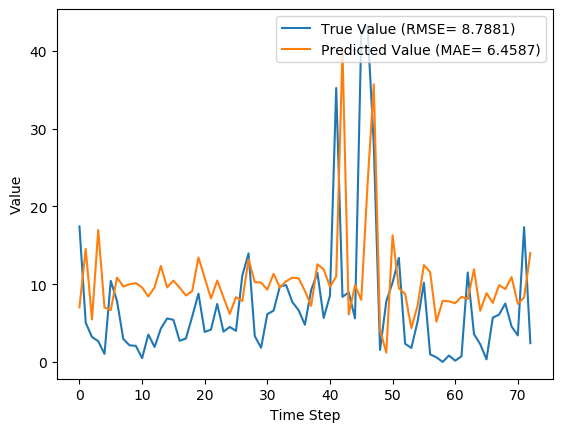

Source data for this figure (header and first rows):
y_true, y_pred, y_true_scaled, y_pred_scaled
17.43, 7.015, 0.1637, 0.06592
5.039, 14.53, 0.04734, 0.1366
3.203, 5.452, 0.03009, 0.05123
2.666, 16.97, 0.02505, 0.1594
1.029, 6.999, 0.009665, 0.06577
10.43, 6.66, 0.09803, 0.06258
7.83, 10.85, 0.07357, 0.102
2.951, 9.701, 0.02773, 0.09115
2.13, 9.984, 0.02001, 0.09381
2.073, 10.14, 0.01948, 0.09525
0.4814, 9.582, 0.004524, 0.09004
3.513, 8.409, 0.03301, 0.07901
1.926, 9.595, 0.01809, 0.09016
4.293, 12.35, 0.04034, 0.116
5.587, 9.586, 0.0525, 0.09008
5.416, 10.46, 0.05089, 0.09826
2.717, 9.55, 0.02553, 0.08974
3.014, 8.542, 0.02832, 0.08027
5.817, 9.109, 0.05466, 0.08559
8.783, 13.43, 0.08253, 0.1262
3.86, 10.82, 0.03627, 0.1017
4.144, 8.16, 0.03894, 0.07667
7.454, 10.46, 0.07004, 0.09828
3.899, 8.305, 0.03663, 0.07803
4.497, 6.166, 0.04226, 0.05794
3.997, 8.338, 0.03756, 0.07834
11.09, 7.834, 0.1042, 0.07361
13.96, 13.2, 0.1312, 0.124
3.323, 10.26, 0.03122, 0.09638
1.823, 10.21, 0.01713, 0.09593
6.149, 9.294, 0.05777, 0.08733
6.593, 11.33, 0.06195, 0.1065
9.706, 9.562, 0.0912, 0.08984
9.877, 10.38, 0.09281, 0.09751
7.7, 10.84, 0.07235, 0.1018
6.643, 10.75, 0.06242, 0.101
4.784, 9.131, 0.04495, 0.0858
9.247, 7.209, 0.08689, 0.06773
11.45, 12.55, 0.1076, 0.118
5.653, 11.91, 0.05312, 0.1119
8.521, 9.671, 0.08007, 0.09087
35.23, 10.98, 0.3311, 0.1032
8.371, 40.12, 0.07866, 0.377
8.937, 6.1, 0.08398, 0.05731
5.6, 9.865, 0.05262, 0.09269
42.11, 7.972, 0.3956, 0.07491
43.21, 22.77, 0.406, 0.214
27.9, 35.7, 0.2621, 0.3354
1.549, 4.109, 0.01455, 0.03861
7.801, 1.197, 0.0733, 0.01125
10.2, 16.3, 0.09581, 0.1531
13.38, 9.457, 0.1257, 0.08886
2.329, 8.757, 0.02188, 0.08228
1.801, 4.351, 0.01693, 0.04089
5.217, 7.26, 0.04902, 0.06822
10.18, 12.45, 0.09569, 0.117
0.9729, 11.54, 0.009141, 0.1084
0.59, 5.174, 0.005544, 0.04862
0.0, 7.858, 0.0, 0.07383
0.8257, 7.799, 0.007759, 0.07328
... 13 more rows
